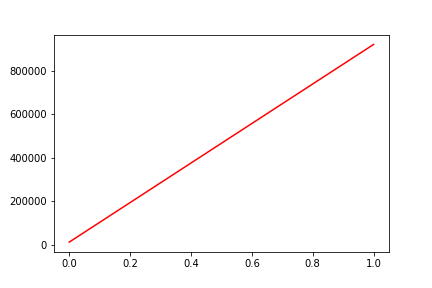

Values plotted in this chart, from the file beside it:
, date, assets
0, 0, 12945
1, 20130814, 921846
